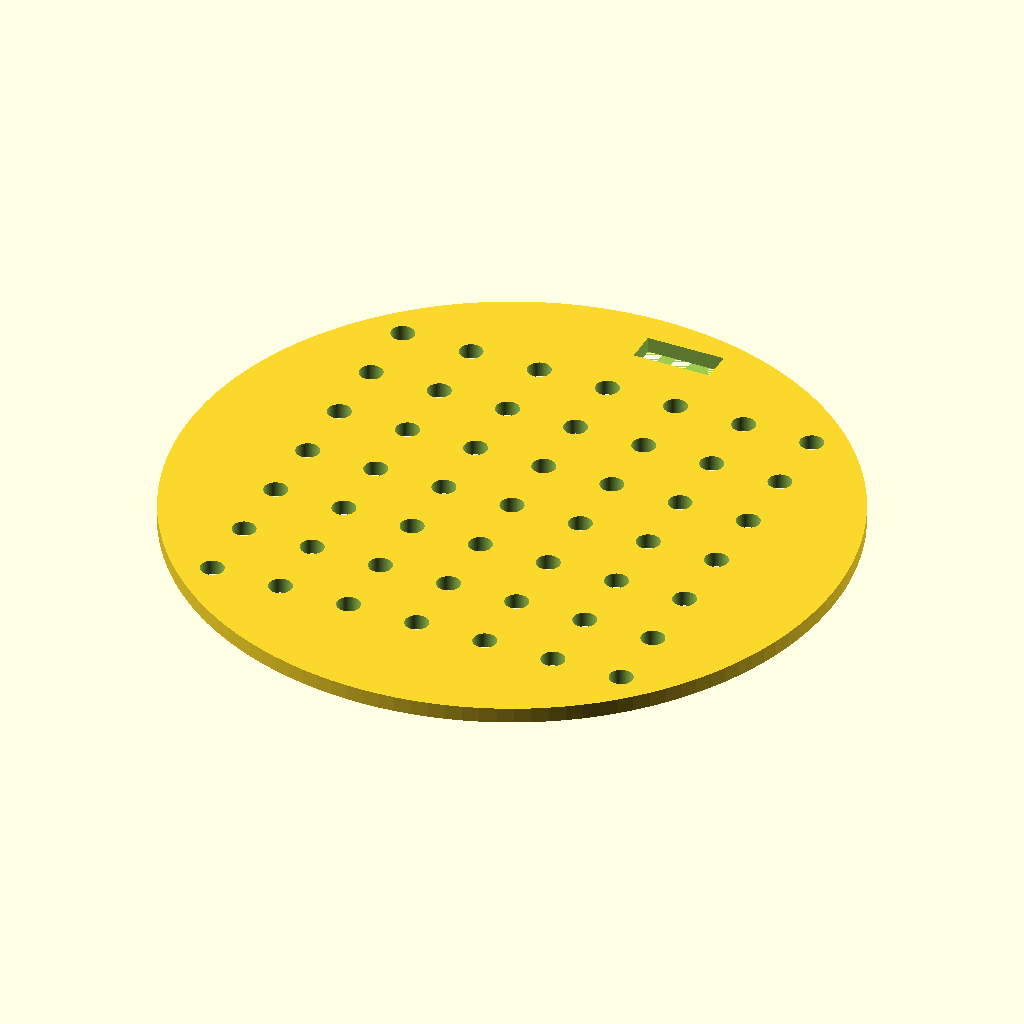
Cell 1: the model at its default parameters.
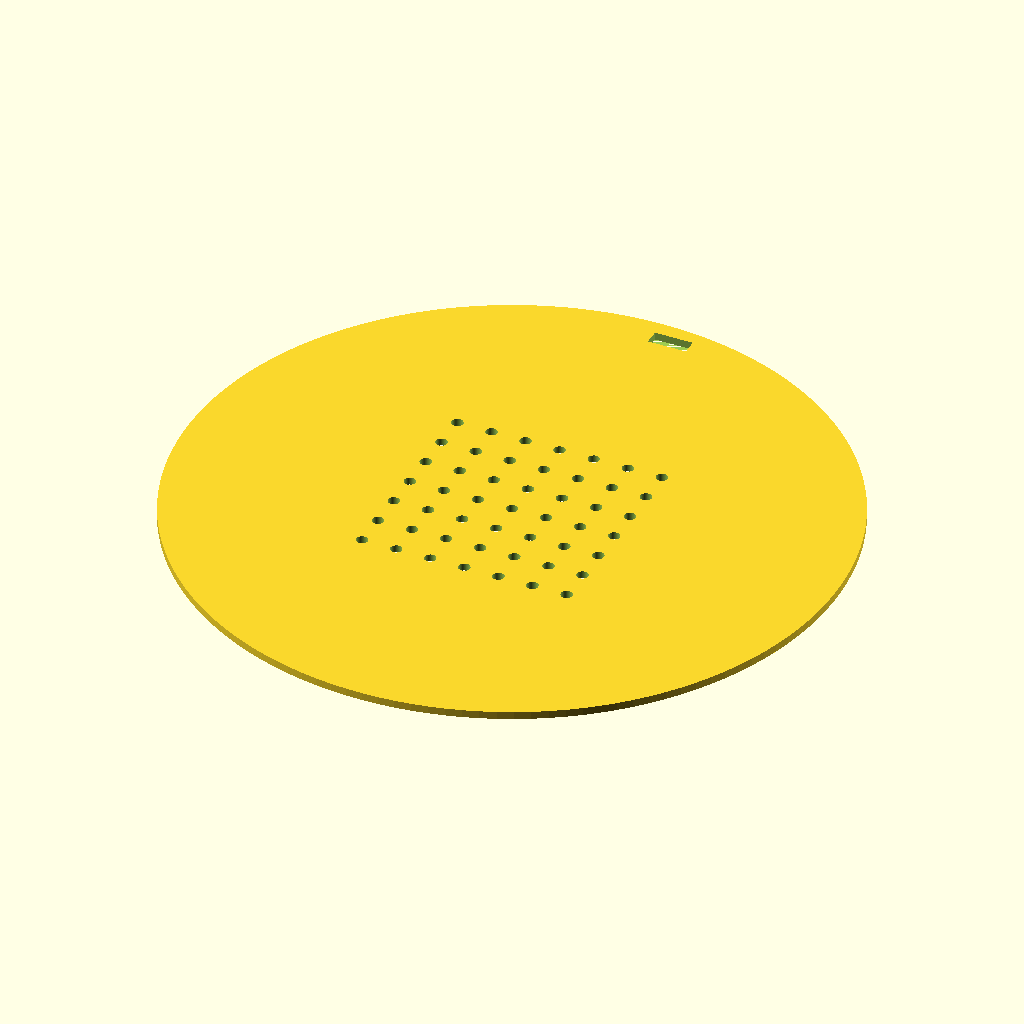
Cell 2: the same model with disc_d = 170.
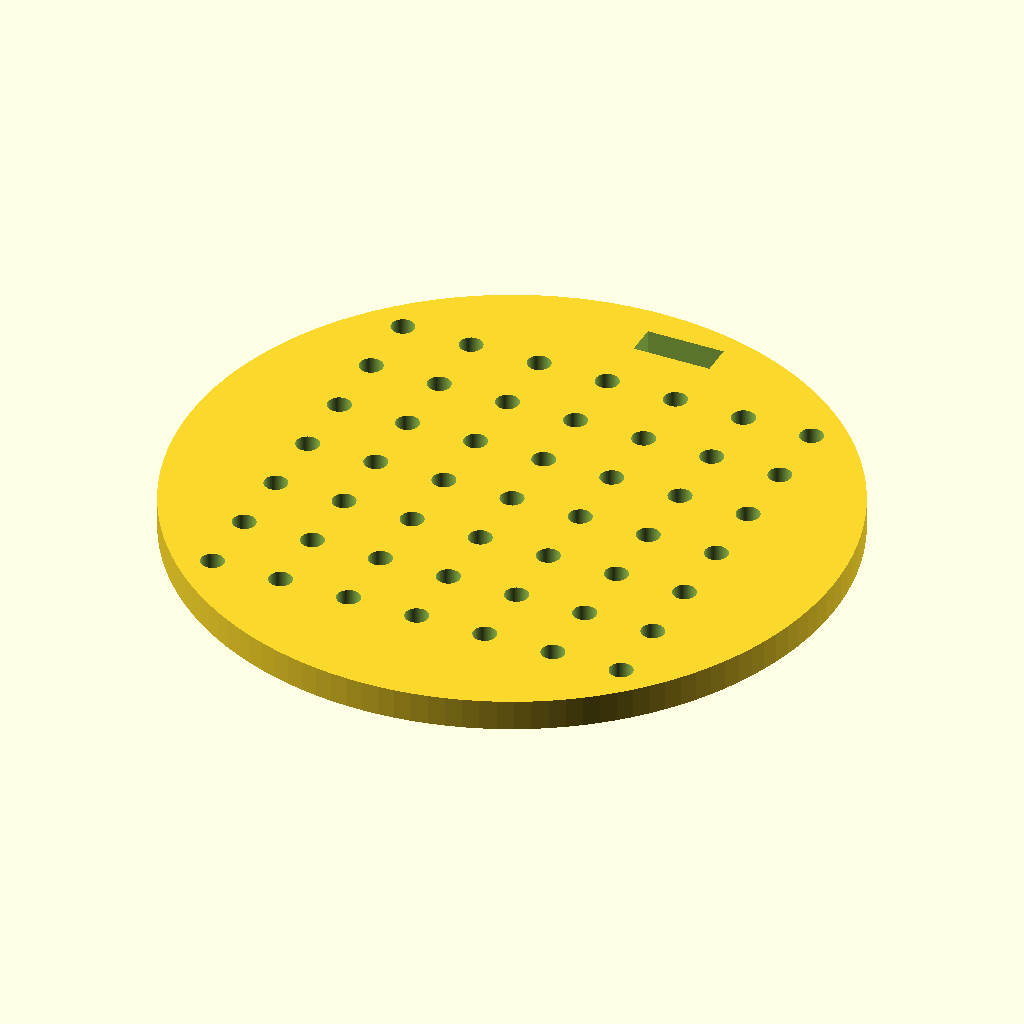
Cell 3: the same model with disc_h = 4.
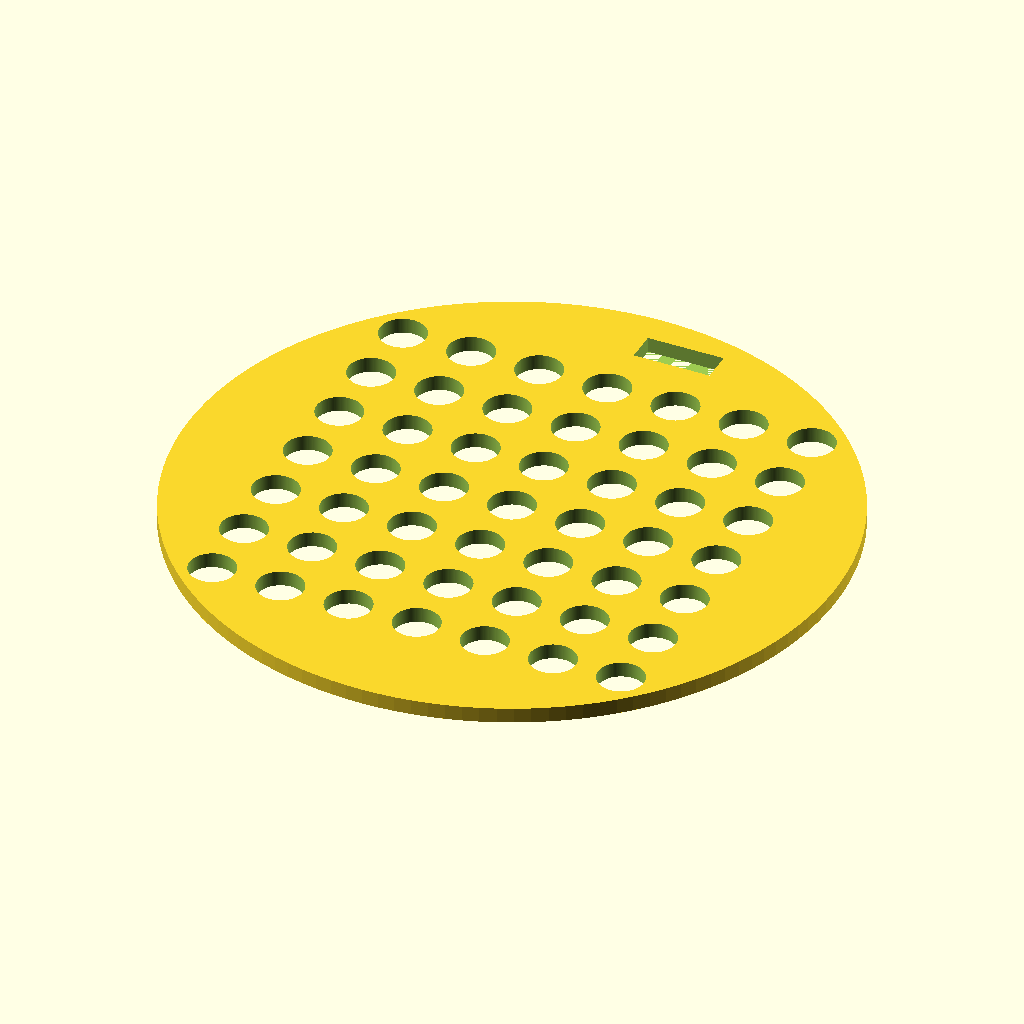
Cell 4 — hole_d set to 6, the other parameters unchanged.
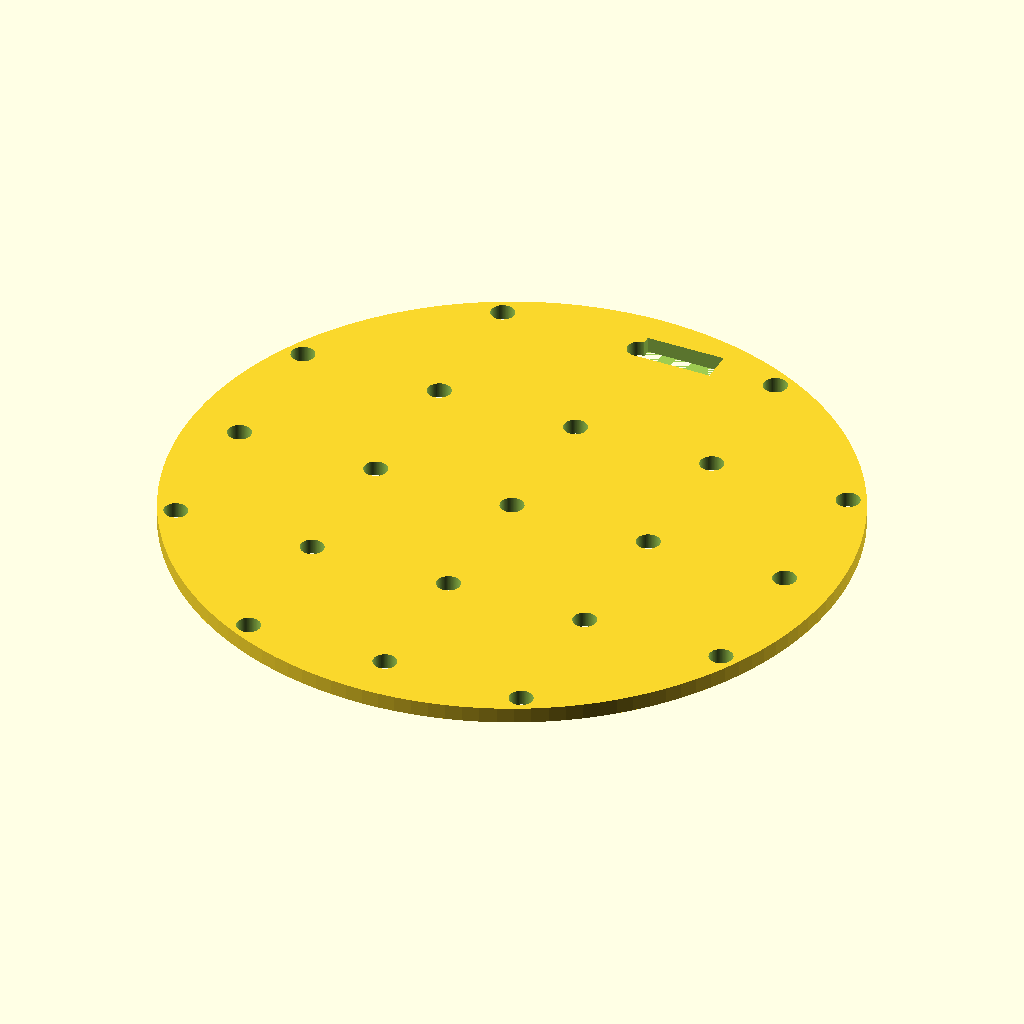
Cell 5: the same model with hole_pitch = 18.
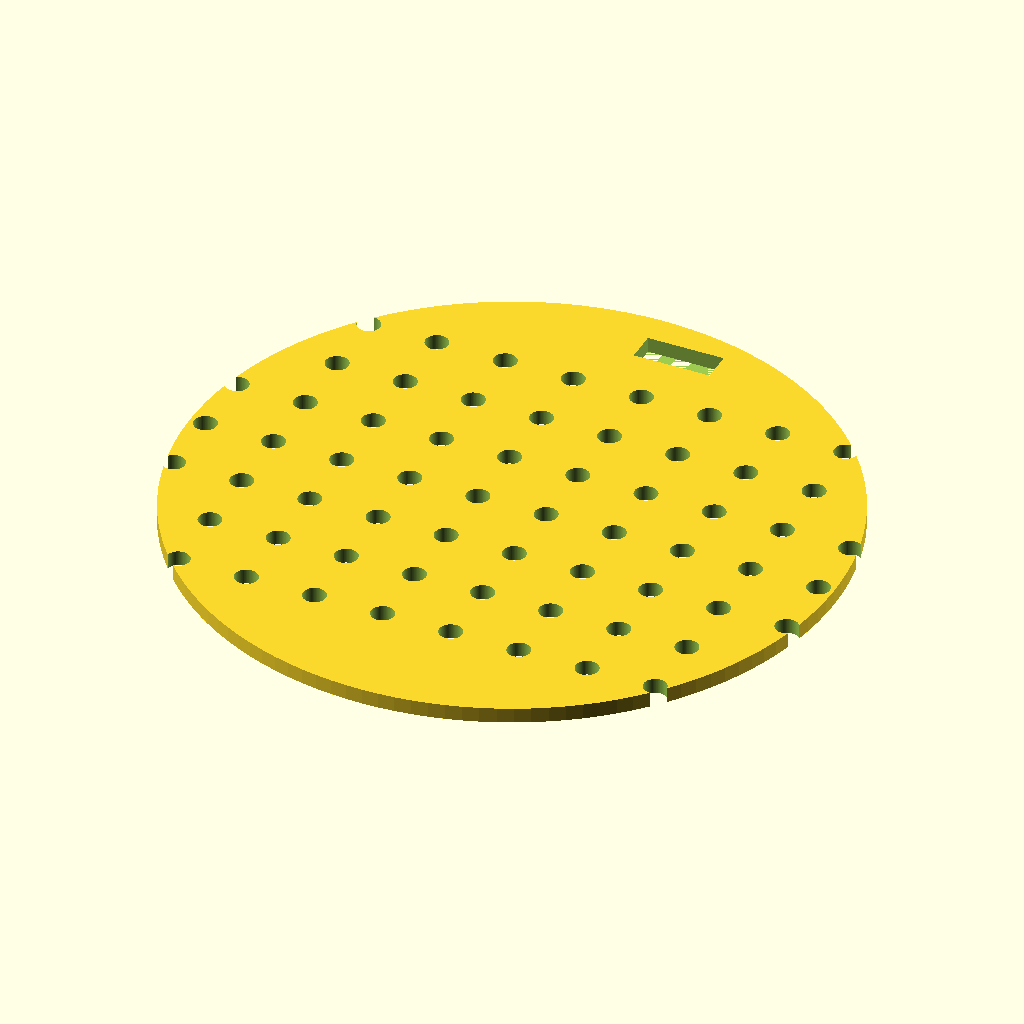
Cell 6: hole_nx = 14 (everything else at default).
All cells are drawn from the same view direction (rotation 55°, 0°, 25°, orthographic, colour scheme Cornfield), but the view is re-fitted for each cell, so position and scale can differ between cells as well as the parameter.
Source of the model, bench/results/gpu-v8-g3/code/scadcoder-v8/seed_sowing_template_s3_a0.scad:
// Petri dish sowing template - flat disc with 7x7 hole grid and rim notch
// Units: mm. Print orientation: flat on bed, z = 0 up to disc thickness.

// ---------- Parameters ----------
disc_d        = 85;    // disc outer diameter
disc_h        = 2;     // disc thickness (Z)
hole_d        = 3;     // through-hole diameter
hole_pitch    = 9;     // centre-to-centre spacing (X and Y)
hole_nx       = 7;     // holes along X
hole_ny       = 7;     // holes along Y
notch_w       = 10;    // orientation notch width (X)
notch_depth   = 4;     // orientation notch depth from rim (Y, +Y side)
eps           = 0.5;   // cutter overshoot past faces
$fn           = 128;   // circle resolution

// ---------- Derived ----------
grid_x0 = -(hole_nx - 1) * hole_pitch / 2;  // first hole X (-27)
grid_y0 = -(hole_ny - 1) * hole_pitch / 2;  // first hole Y (-27)
notch_cy = disc_d / 2 - notch_depth;        // notch centre Y (38)

// ---------- Model ----------
difference() {
    // Main disc
    cylinder(d = disc_d, h = disc_h);

    // 7 x 7 through-hole grid
    for (i = [0 : hole_nx - 1])
        for (j = [0 : hole_ny - 1])
            translate([grid_x0 + i * hole_pitch,
                       grid_y0 + j * hole_pitch,
                       -eps])
                cylinder(d = hole_d, h = disc_h + 2 * eps);

    // Rectangular orientation notch into rim on +Y side
    translate([0, notch_cy - notch_depth, 0])
        cube([notch_w, notch_depth, disc_h + eps]);
}
Parameter table extracted from the source (name, type, default, range or options):
disc_d: number, default 85
disc_h: number, default 2
hole_d: number, default 3
hole_pitch: number, default 9
hole_nx: number, default 7
hole_ny: number, default 7
notch_w: number, default 10
notch_depth: number, default 4
eps: number, default 0.5
